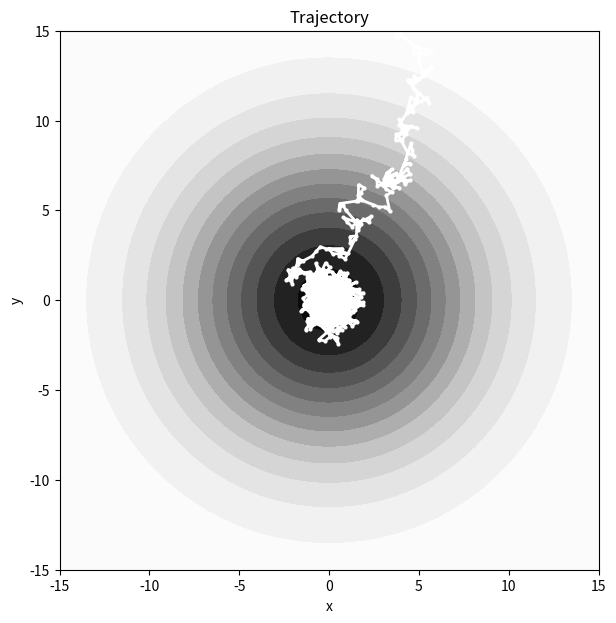
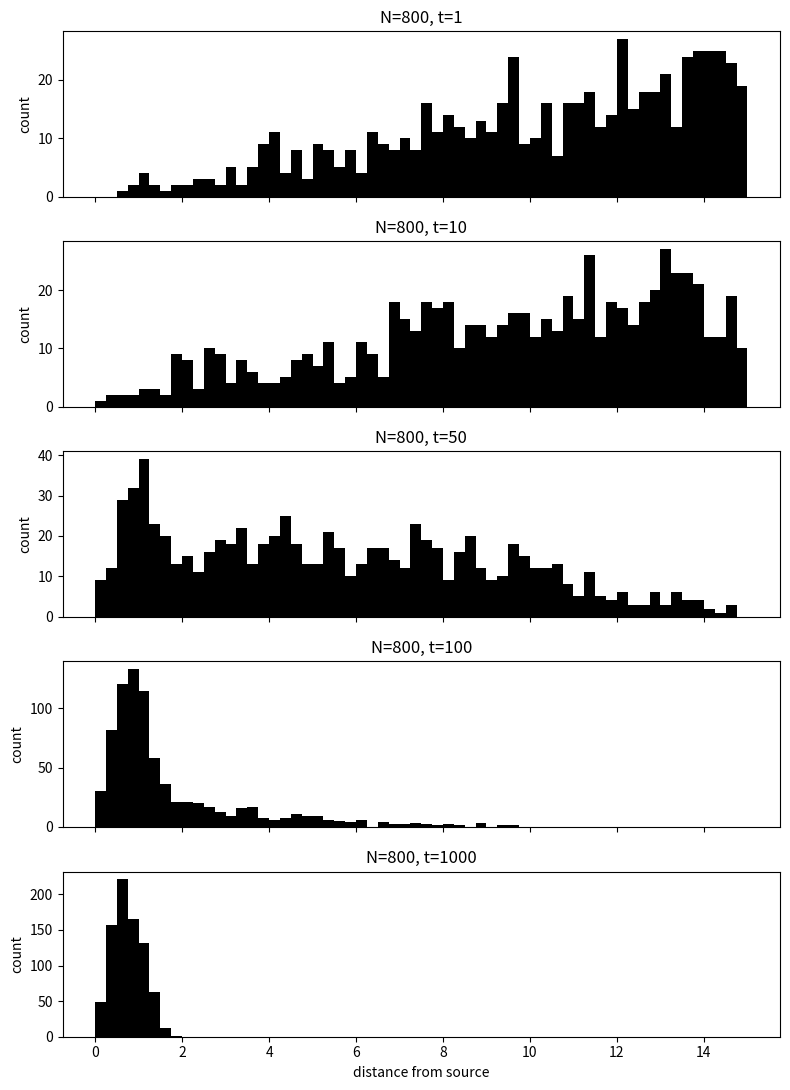

The matplotlib source for these figures, in order:
import numpy as np
import matplotlib.pyplot as plt

class ConcentrationProfile:
    @staticmethod
    def gaussian(x, y, x0=0.0, y0=0.0, A=1.0, sx=6.0, sy=6.0):
        X, Y = x - x0, y - y0
        return A * np.exp(-0.5 * ((X/sx)**2 + (Y/sy)**2))
    @staticmethod
    def ring(x, y, x0=0.0, y0=0.0, A=1.0, r0=8.0, w=1.5):
        r = np.hypot(x - x0, y - y0)
        return A * np.exp(-0.5 * ((r - r0)/w)**2)
    @staticmethod
    def sigmoid(x, y, x0=0.0, y0=0.0, A=1.0, k=1.0, r_switch=8.0):
        r = np.hypot(x - x0, y - y0)
        return A / (1.0 + np.exp(k * (r - r_switch)))

class EColiSimulation:
    def __init__(self,
                 N_steps=200, N_bacteria=100, tumble_steps=4,
                 box_size=20, tumble_size=0.5, run_strength=1.0,
                 concentration_func=None, profile_kwargs=None, seed=0):
        self.rng = np.random.default_rng(seed)
        self.N_steps = int(N_steps)
        self.N_bacteria = int(N_bacteria)
        self.memory = int(tumble_steps)
        self.box = float(box_size)
        self.tumble_size = float(tumble_size)
        self.run_strength = float(run_strength)
        self.C = concentration_func or ConcentrationProfile.gaussian
        self.kw = profile_kwargs or {}
        self.pos = np.zeros((self.N_steps, self.N_bacteria, 2))
        self.pos[0,:,0] = self.rng.uniform(-self.box/2, self.box/2, self.N_bacteria)
        self.pos[0,:,1] = self.rng.uniform(-self.box/2, self.box/2, self.N_bacteria)
        self.conc = np.zeros((self.N_steps, self.N_bacteria))
        self.conc[0] = self.C(self.pos[0,:,0], self.pos[0,:,1], **self.kw)

    def _clip(self, xy):
        np.clip(xy, -self.box/2, self.box/2, out=xy)

    def run(self):
        for t in range(1, self.N_steps):
            if t < self.memory or (t % self.memory) != 0:
                ang = self.rng.uniform(0, 2*np.pi, self.N_bacteria)
                step = np.stack([np.cos(ang), np.sin(ang)], axis=1) * self.tumble_size
                self.pos[t] = self.pos[t-1] + step
            else:
                t_now = t-1
                t_past = max(0, t - self.memory)
                disp = self.pos[t_now] - self.pos[t_past]
                norm = np.linalg.norm(disp, axis=1) + 1e-12
                dirn = disp / norm[:,None]
                c_now = self.C(self.pos[t_now,:,0], self.pos[t_now,:,1], **self.kw)
                c_past = self.C(self.pos[t_past,:,0], self.pos[t_past,:,1], **self.kw)
                dc = (c_now - c_past) / norm
                run_vec = dirn * np.sign(dc)[:,None] * self.run_strength
                self.pos[t] = self.pos[t_now] + run_vec
            self._clip(self.pos[t])
            self.conc[t] = self.C(self.pos[t,:,0], self.pos[t,:,1], **self.kw)

    def plot_trajectory(self, idx=0, show_gradient=True):
        plt.figure(figsize=(7,7))
        if show_gradient:
            xs = np.linspace(-self.box/2, self.box/2, 200)
            ys = np.linspace(-self.box/2, self.box/2, 200)
            X, Y = np.meshgrid(xs, ys)
            Z = self.C(X, Y, **self.kw)
            plt.contourf(X, Y, Z, levels=12, cmap='Greys')
        xy = self.pos[:, idx, :]
        plt.plot(xy[:,0], xy[:,1], 'w.-', lw=2, ms=4)
        plt.xlim(-self.box/2, self.box/2)
        plt.ylim(-self.box/2, self.box/2)
        plt.gca().set_aspect('equal', 'box')
        plt.title('Trajectory')
        plt.xlabel('x')
        plt.ylabel('y')
        plt.show()

    def plot_all_histograms(self, t_indices):
        r = np.hypot(self.pos[:,:,0], self.pos[:,:,1])
        fig, axs = plt.subplots(len(t_indices), 1, figsize=(8, 2.2*len(t_indices)), sharex=True)
        for i, t_idx in enumerate(t_indices):
            axs[i].hist(r[t_idx], bins=60, range=(0, self.box/2), color='k')
            axs[i].set_ylabel('count')
            axs[i].set_title(f'N={self.N_bacteria}, t={t_idx}')
        axs[-1].set_xlabel('distance from source')
        plt.tight_layout()
        plt.show()

if __name__ == '__main__':
    sim = EColiSimulation(
        N_steps=1200, N_bacteria=800, tumble_steps=4,
        box_size=30, tumble_size=0.35, run_strength=0.9,
        concentration_func=ConcentrationProfile.gaussian,
        profile_kwargs={'x0':0,'y0':0,'A':1,'sx':6,'sy':6},
        seed=7
    )
    sim.run()
    sim.plot_trajectory(0)
    sim.plot_all_histograms([1,10,50,100,1000])